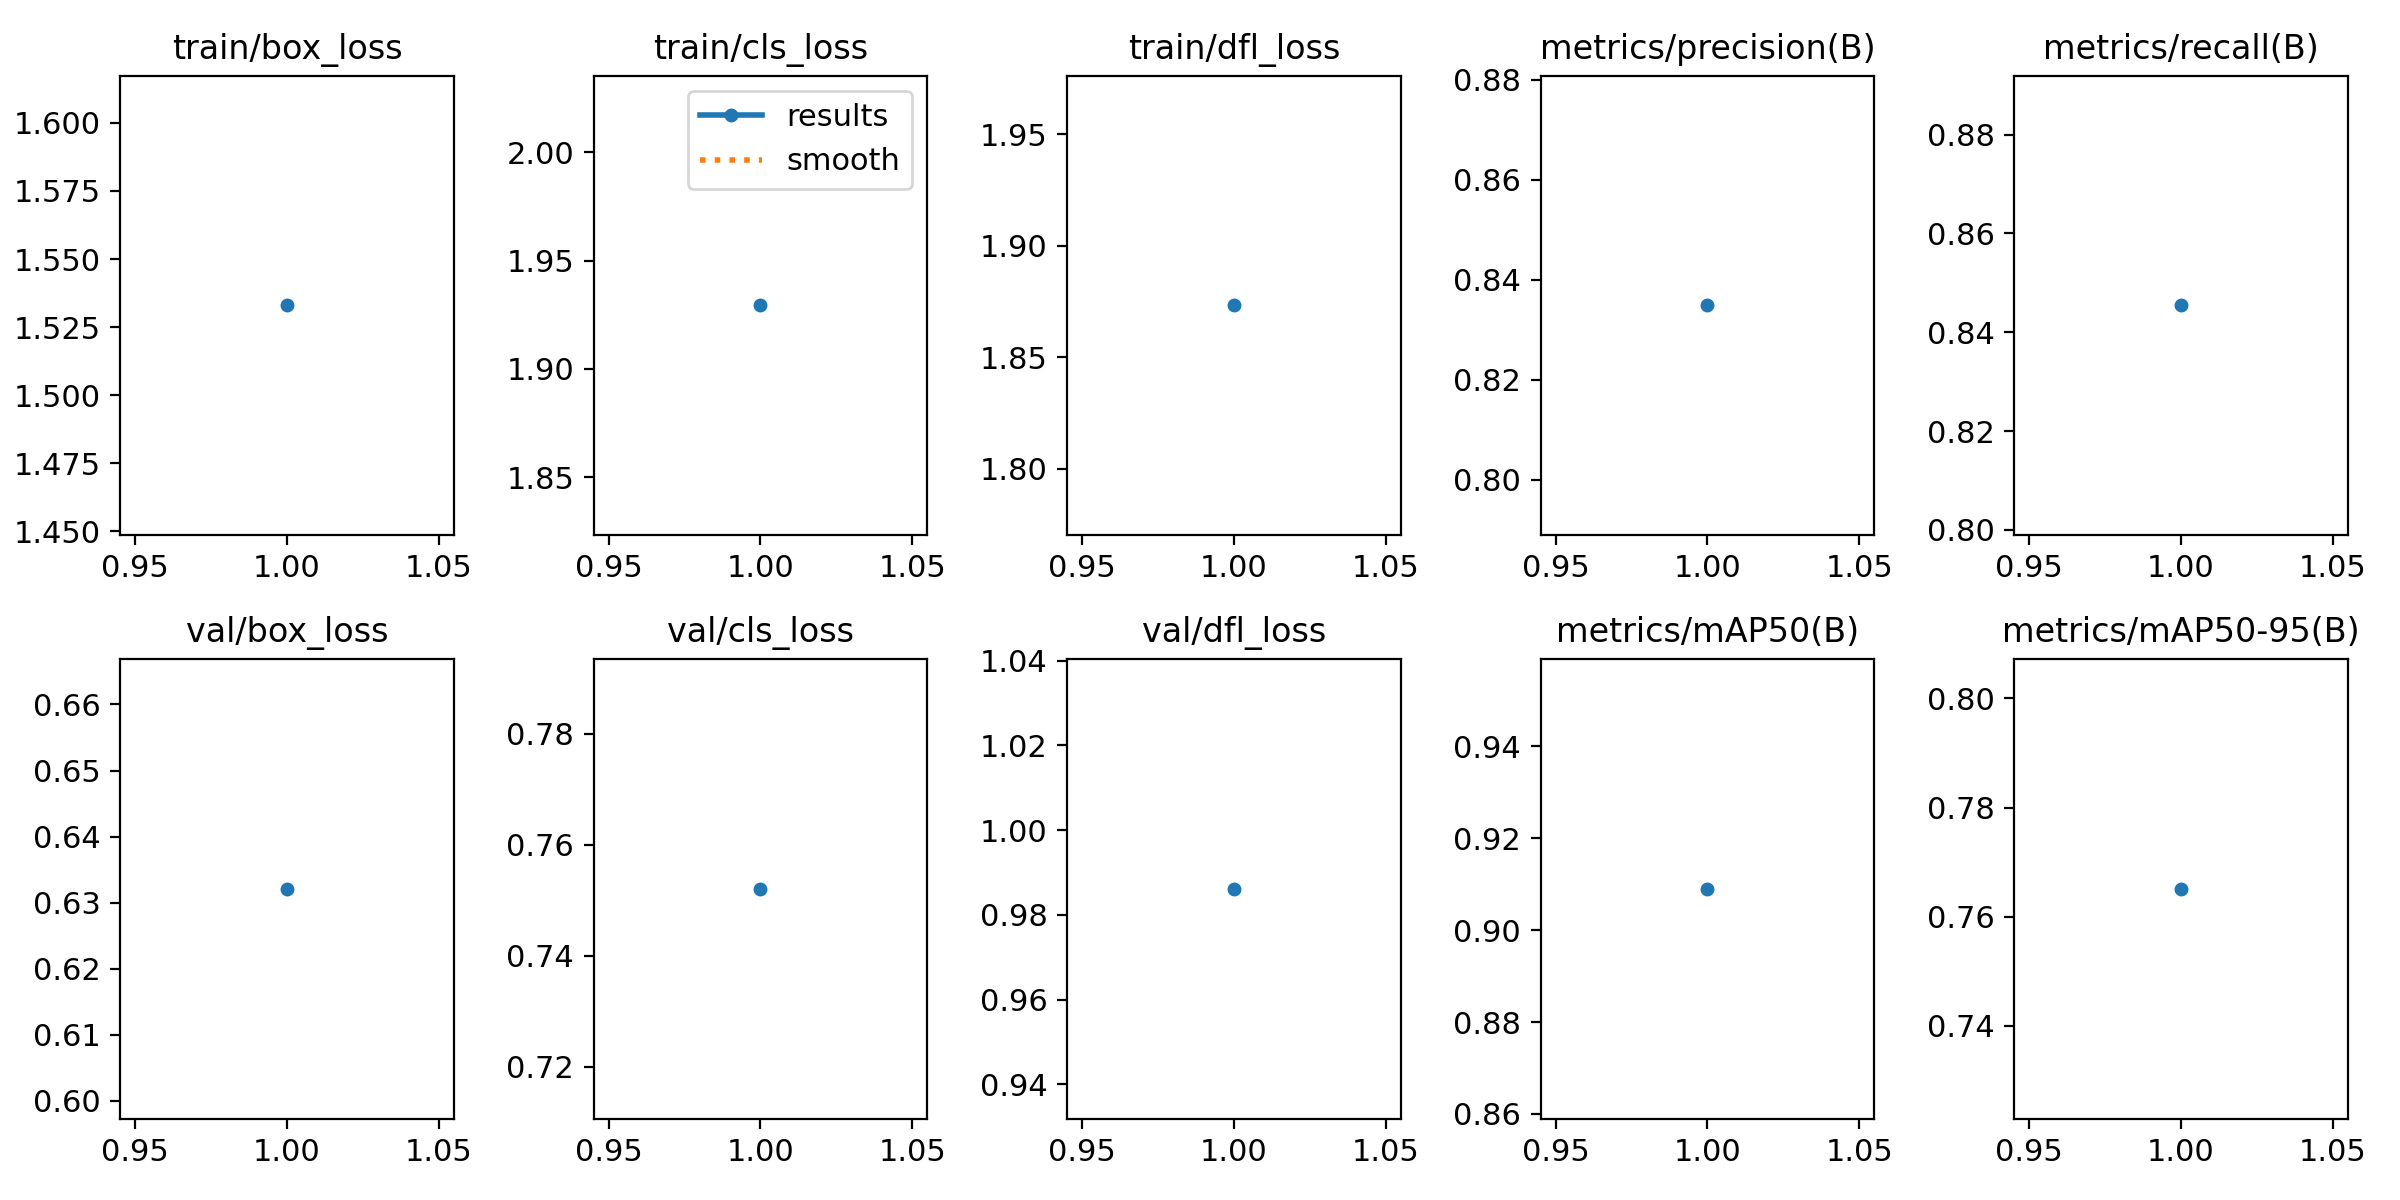

The file beside this chart, header and first rows:
epoch, train/box_loss, train/cls_loss, train/dfl_loss, metrics/precision(B), metrics/recall(B), metrics/mAP50(B), metrics/mAP50-95(B), val/box_loss, val/cls_loss, val/dfl_loss, lr/pg0, lr/pg1, lr/pg2
1, 1.533, 1.929, 1.873, 0.8349, 0.8455, 0.909, 0.7651, 0.6321, 0.7521, 0.9861, 0.0002378, 0.0002378, 0.0002378
